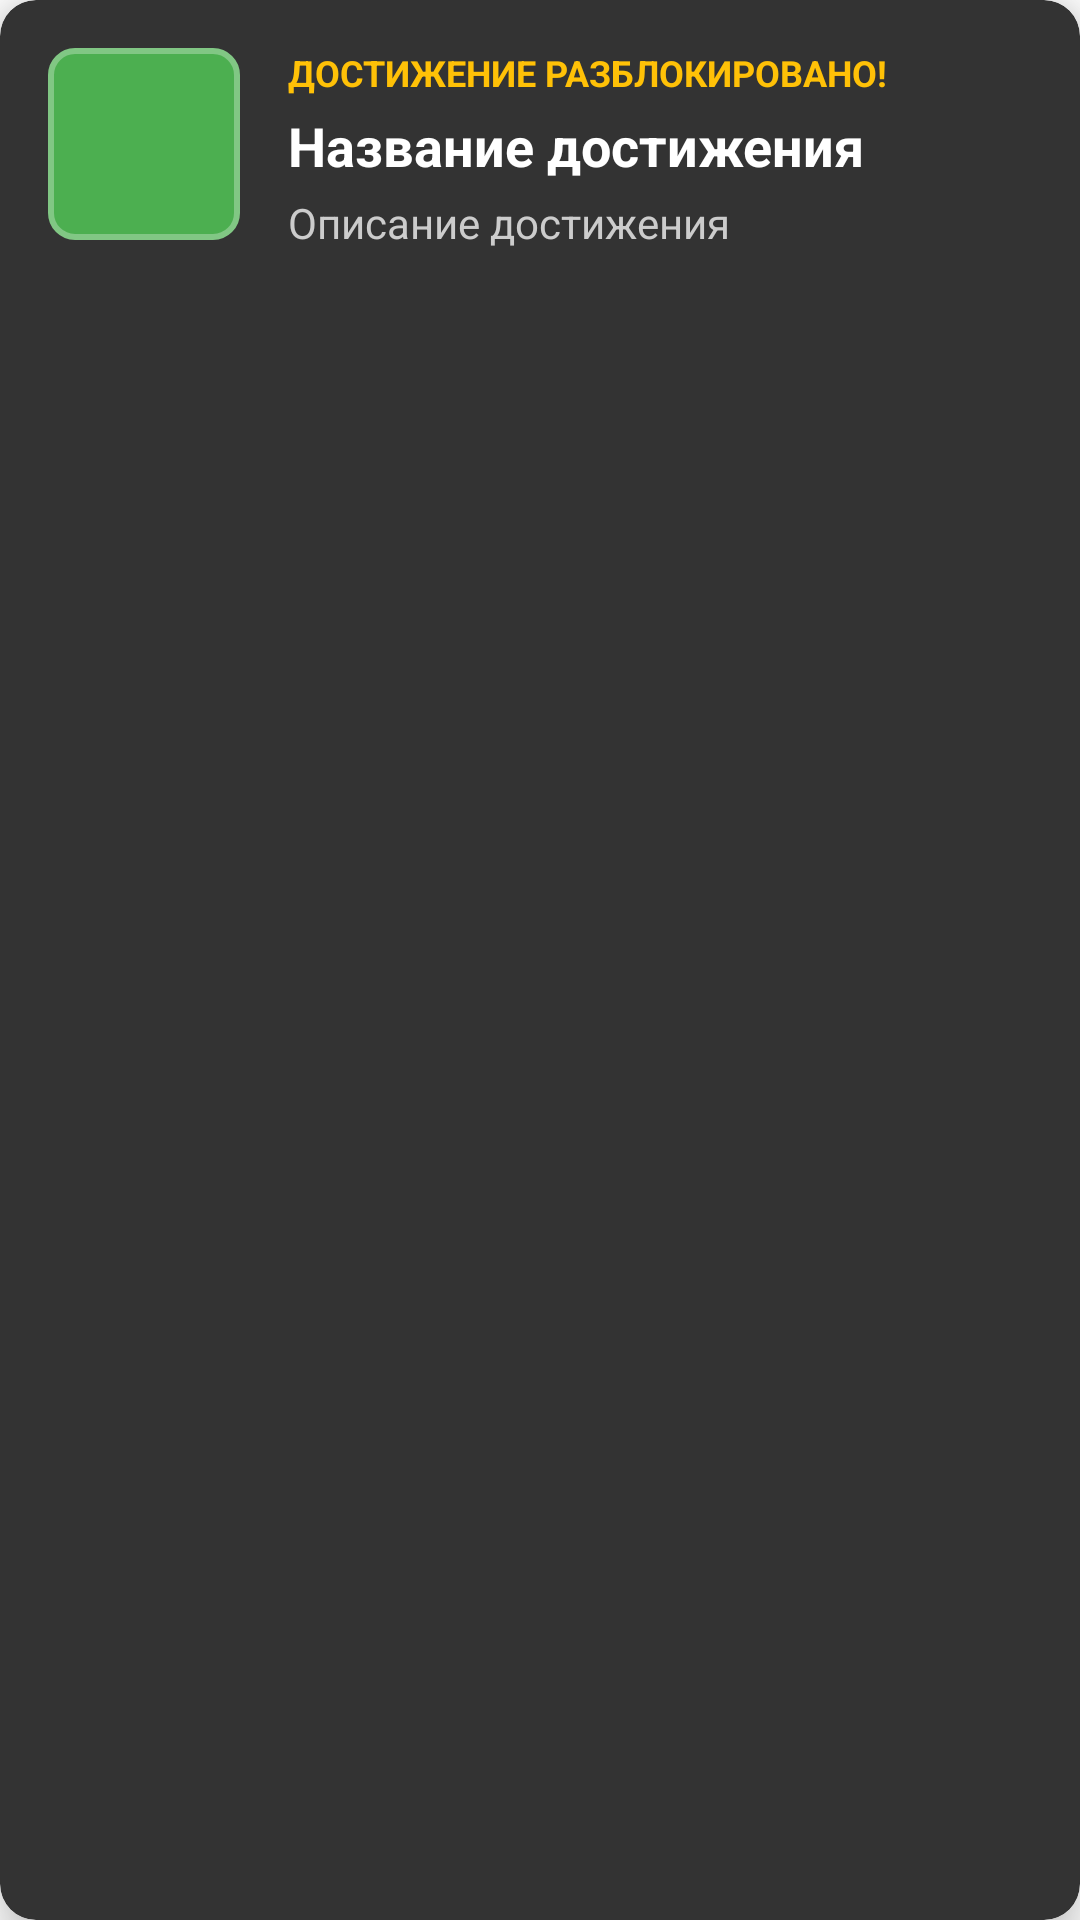

The Android layout XML behind this screen, and the referenced resources:
<!-- AndroidManifest.xml: application theme Theme.GarbageScaner -->
<!-- res/layout/dialog_achievement_unlock.xml -->
<?xml version="1.0" encoding="utf-8"?>
<androidx.cardview.widget.CardView xmlns:android="http://schemas.android.com/apk/res/android"
    xmlns:app="http://schemas.android.com/apk/res-auto"
    android:layout_width="match_parent"
    android:layout_height="wrap_content"
    android:layout_margin="24dp"
    app:cardCornerRadius="12dp"
    app:cardElevation="10dp"
    app:cardBackgroundColor="#333333">

    <LinearLayout
        android:id="@+id/achievementDialogContent"
        android:layout_width="match_parent"
        android:layout_height="wrap_content"
        android:orientation="horizontal"
        android:padding="16dp">

        <ImageView
            android:id="@+id/ivAchievementUnlockIcon"
            android:layout_width="64dp"
            android:layout_height="64dp"
            android:background="@drawable/achievement_icon_background"
            android:padding="8dp"
            android:contentDescription="Иконка достижения" />

        <LinearLayout
            android:layout_width="match_parent"
            android:layout_height="wrap_content"
            android:layout_marginStart="16dp"
            android:orientation="vertical">

            <TextView
                android:layout_width="match_parent"
                android:layout_height="wrap_content"
                android:text="ДОСТИЖЕНИЕ РАЗБЛОКИРОВАНО!"
                android:textColor="#FFC107"
                android:textSize="12sp"
                android:textStyle="bold" />

            <TextView
                android:id="@+id/tvAchievementUnlockTitle"
                android:layout_width="match_parent"
                android:layout_height="wrap_content"
                android:layout_marginTop="4dp"
                android:text="Название достижения"
                android:textColor="#FFFFFF"
                android:textSize="18sp"
                android:textStyle="bold" />

            <TextView
                android:id="@+id/tvAchievementUnlockDescription"
                android:layout_width="match_parent"
                android:layout_height="wrap_content"
                android:layout_marginTop="4dp"
                android:text="Описание достижения"
                android:textColor="#CCCCCC"
                android:textSize="14sp" />
        </LinearLayout>
    </LinearLayout>
</androidx.cardview.widget.CardView>
<!-- resources referenced by this layout -->
<resources>
  <!-- drawable achievement_icon_background (drawable) -->
  <?xml version="1.0" encoding="utf-8"?>
  <shape xmlns:android="http://schemas.android.com/apk/res/android"
      android:shape="rectangle">
      <solid android:color="#4CAF50" />
      <corners android:radius="8dp" />
      <stroke
          android:width="2dp"
          android:color="#81C784" />
  </shape>
  <style name="Theme.GarbageScaner" parent="Base.Theme.GarbageScaner" />
  <style name="Base.Theme.GarbageScaner" parent="Theme.Material3.DayNight.NoActionBar">
          
          <item name="colorPrimary">@color/green_primary</item>
          <item name="colorPrimaryDark">@color/green_dark</item>
          <item name="colorAccent">@color/accent</item>
          <item name="android:windowBackground">@color/card_background</item>
          <item name="android:textColorPrimary">@color/text_primary</item>
          <item name="android:textColorSecondary">@color/text_secondary</item>
      </style>
  <color name="green_primary">#4CAF50</color>
  <color name="green_dark">#388E3C</color>
  <color name="accent">#FFC107</color>
  <color name="card_background">#FFFFFF</color>
  <color name="text_primary">#DE000000</color>
  <color name="text_secondary">#99000000</color>
</resources>
